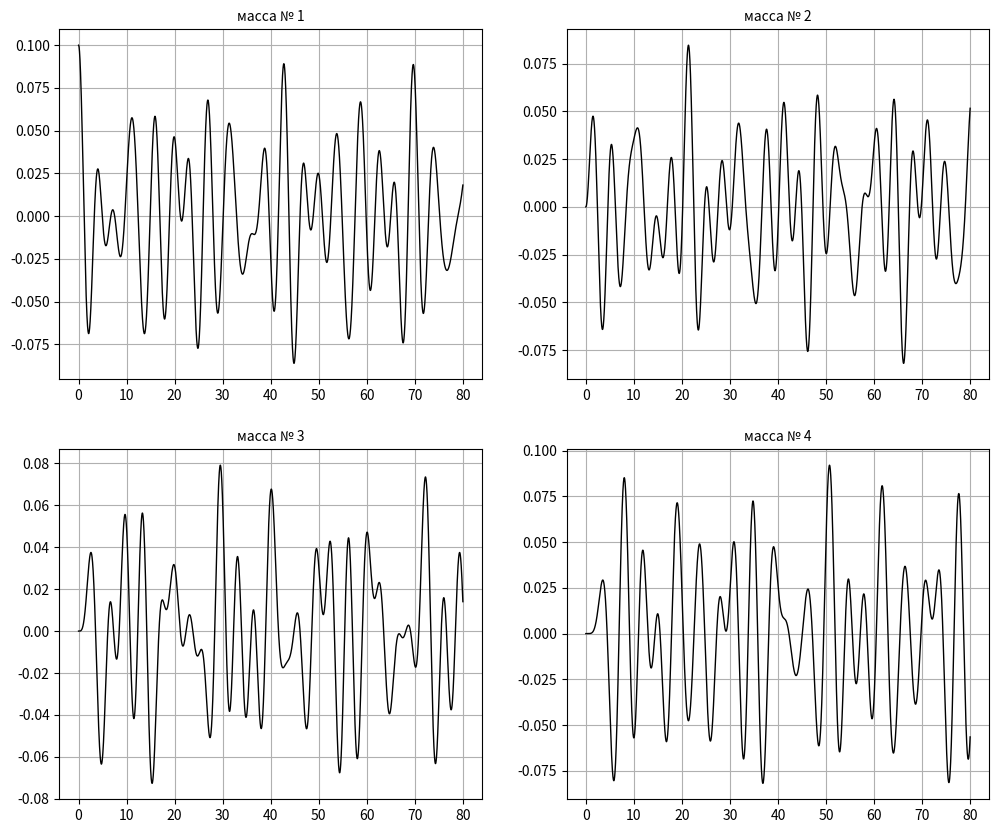
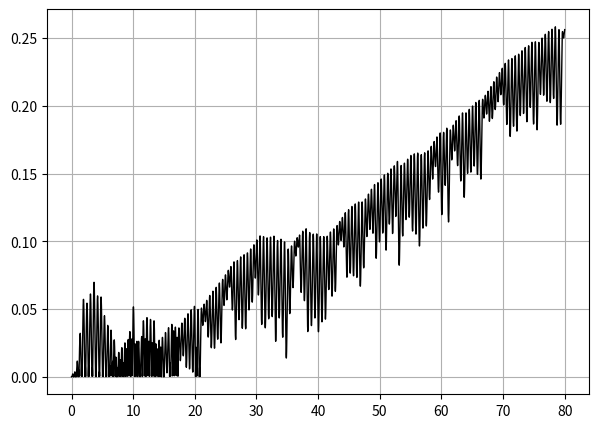
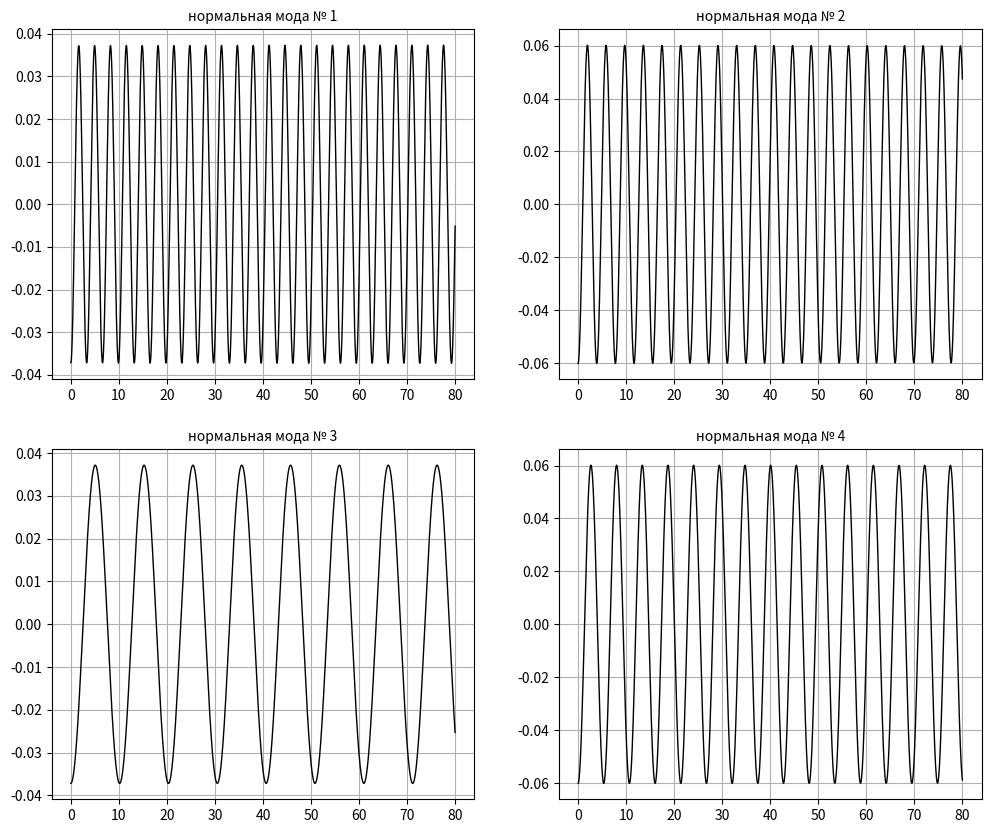
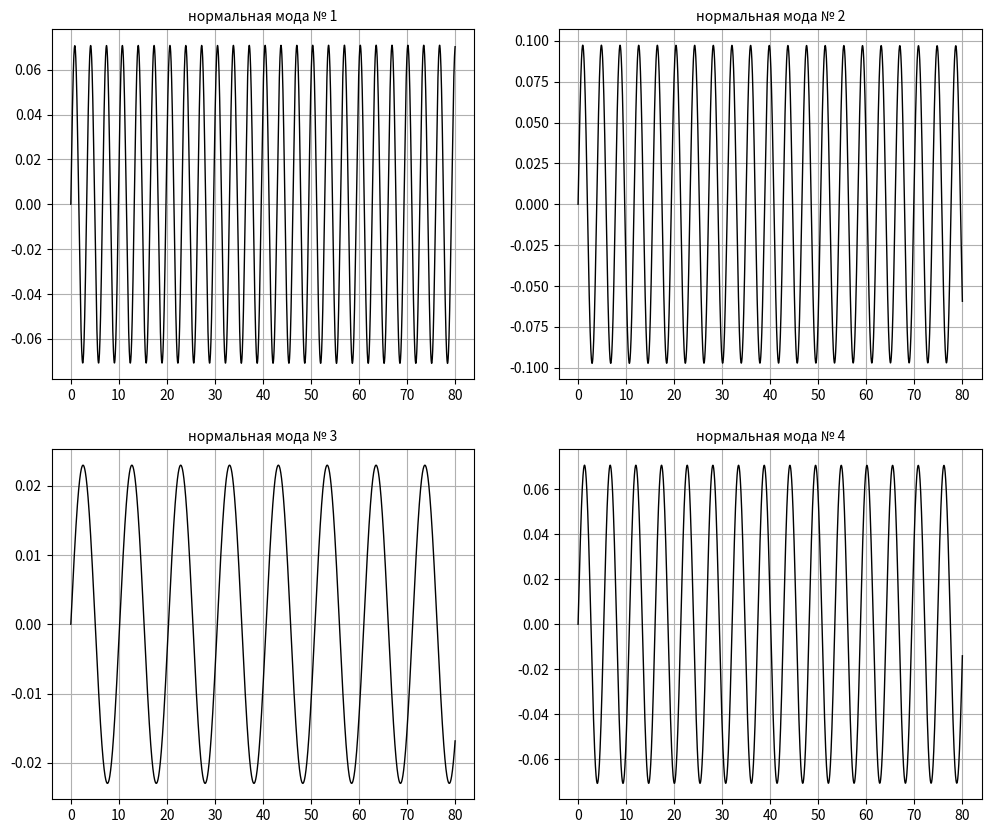
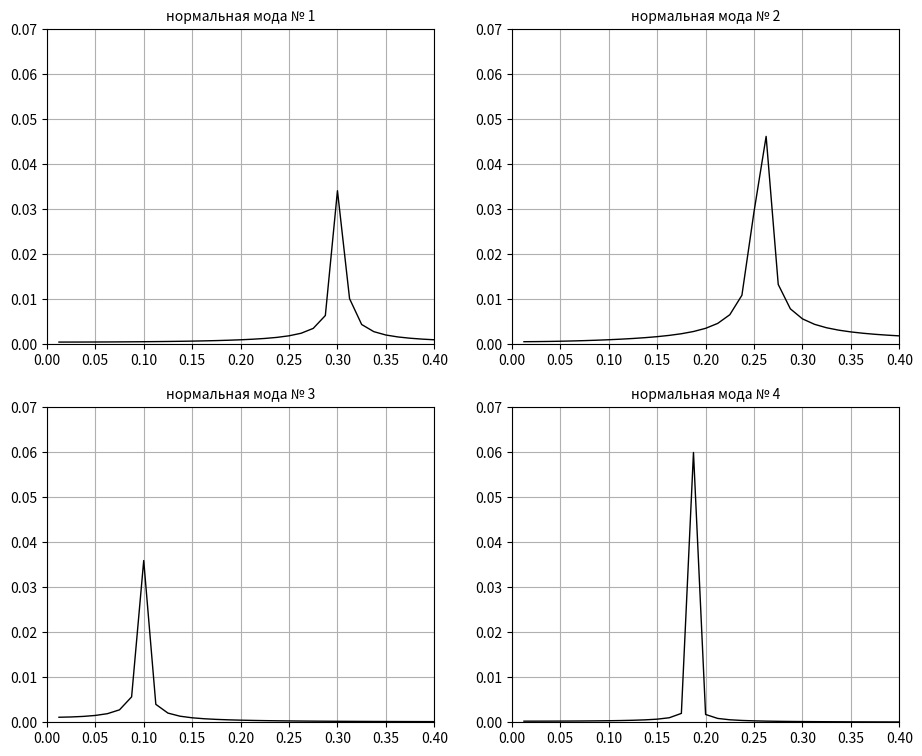

The matplotlib source for these figures, in order:
#!/usr/bin/env python
# coding: utf-8

# набор команд для нахождения
# численного решения задачи Коши СДУ (9.37)
# с заданными в момент времени t = 0
# значениями смещений масс колебательной системы
# от времени и их скоростей

# Ячейка № 1

# подключение библиотеки numpy
import numpy as np

# подключение метода solve_ivp из библиотеки scipy.integrate
from scipy.integrate import solve_ivp

# подключение библиотеки matplotlib
import matplotlib.pyplot as plt

# подключаем функции fft, fftfreq
from scipy.fft import fft, fftfreq


# Ячейка № 3

# задание функции, возвращающей значения
# первых производных СДУ (9.27)


def Deriv(t, x):
    z = np.zeros(2 * N)
    z[0] = x[1]
    z[1] = -Omega[0, 0] * x[0] - Omega[1, 0] * (x[0] - x[2])
    K = 2
    for i in range(N - 2):
        z[K] = x[K + 1]
        z[K + 1] = -Omega[i + 1, i + 1] * (x[K] - x[K - 2]) - Omega[i + 2, i + 1] * (
            x[K] - x[K + 2]
        )
        K = K + 2
    z[2 * N - 2] = x[2 * N - 1]
    z[2 * N - 1] = (
        -Omega[N - 1, N - 1] * (x[2 * N - 2] - x[2 * N - 4])
        - Omega[N, N - 1] * x[2 * N - 2]
    )

    return z

# Ячейка № 4

# задание числа масс
# колебательной системы
N = 4

# задание масс колебательной системы
m = np.array([1, 1, 1, 1])

# задание жесткостей пружин
# колебательной системы
k = np.array([1, 1, 1, 1, 1])

# задание значений смещений масс
# колебательной системы относительно
# их положений равновесия
# в момент времени t = 0
R0 = np.array([0.1, 0, 0, 0])
# задание начальных скоростей
#  масс колебательной системы
# в момент времени t = 0
v0 = np.array([0, 0, 0, 0])

# создание массива Nu и
# сохранение в нем значений
# смещений масс колебательной cистемы
# и их скоростей в момент времени t =0
# Nu[0] = R0[0], Nu[1] = v0[0]
# Nu[2] = R0[1], Nu[3] = v0[1]
# ...
# и т.д.
Nu = np.zeros(2 * N)
for i in range(N):
    Nu[2 * i] = R0[i]
    Nu[2 * i + 1] = v0[i]

# инициализация массива omega,
# используемого для хранения отношений
# жесткостей пружин к массам грузов
omega = np.zeros([N + 1, N])

# инициализация массива omega,
# используемого для хранения
# квадратов частот, входящих
# в характеристическое уравнение (9.6)
Omega = np.zeros([N + 1, N])

# вычисление отношений
# жесткостей пружин к массам грузов
for i in range(N + 1):
    for j in range(N):
        Omega[i, j] = k[i] / m[j]

# задание параметров временной сетки
Tfin = 80
Np = 2**14

Solv = solve_ivp(Deriv, [0, Tfin], Nu, t_eval=np.linspace(0, Tfin, Np))


# Ячейка № 5

# визуализация зависимостей смещений
# от положения равновесия
# масс колебательной системы от времени

fig = plt.figure(figsize=(12, 10))

# визуализация зависимости смещения
# от положения равновесия
# массы № 1 колебательной системы от времени
ax1 = fig.add_subplot(2, 2, 1)
ax1.plot(Solv.t[:], Solv.y[0, :], "-k", lw=1)
ax1.grid(True)
ax1.set_title("масса № 1", fontsize=10)

# визуализация зависимости смещения
# от положения равновесия
# массы № 2 колебательной системы от времени
ax2 = fig.add_subplot(2, 2, 2)
ax2.plot(Solv.t, Solv.y[2, :], "-k", lw=1)
ax2.grid(True)
ax2.set_title("масса № 2", fontsize=10)

# визуализация зависимости смещения
# от положения равновесия
# массы № 3 колебательной системы от времени
ax3 = fig.add_subplot(2, 2, 3)
ax3.plot(Solv.t, Solv.y[4, :], "-k", lw=1)
ax3.grid(True)
ax3.set_title("масса № 3", fontsize=10)

# визуализация зависимости смещения
# от положения равновесия
# массы № 4 колебательной системы от времени
ax4 = fig.add_subplot(2, 2, 4)
ax4.plot(Solv.t, Solv.y[6, :], "-k", lw=1)
ax4.grid(True)
ax4.set_title("масса № 4", fontsize=10)

plt.show()

# Ячейка № 6

# вычисление мгновенных значений
# полных энергий масс колебательной системы,
# полной энергии колебательной системы и
# визуализация относительной погрешности
# выполнения закона сохранения энергии
# на основе использования
# численных решений СДУ (9.30)

# инициализация массива E,
# используемого для хранения
# мгновенных значений полной
# энергии масс колебательной системы
Np = len(Solv.t)
E = np.zeros([N, Np])

# вычисление мгновенных значений полной
# энергии масс колебательной системы
# в соответствие с (9.23)
for i in range(Np):
    for j in range(N):
        if j == 0:
            E[j, i] = (
                0.5 * m[j] * Solv.y[2 * j + 1, i] ** 2
                + 0.5 * k[j] * Solv.y[2 * j, i] ** 2
                + 0.25 * k[j + 1] * (Solv.y[2 * j, i] - Solv.y[2 * j + 2, i]) ** 2
            )
        if j == N - 1:
            E[j, i] = (
                0.5 * m[j] * Solv.y[2 * j + 1, i] ** 2
                + 0.5 * k[j + 1] * Solv.y[2 * j, i] ** 2
                + 0.25 * k[j] * (Solv.y[2 * j, i] - Solv.y[2 * j - 2, i]) ** 2
            )
        if (j > 0) & (j < N - 1):
            E[j, i] = (
                0.5 * m[j] * Solv.y[2 * j + 1, i] ** 2
                + 0.25 * k[j] * (Solv.y[2 * j, i] - Solv.y[2 * j - 2, i]) ** 2
                + 0.25 * k[j] * (Solv.y[2 * j, i] - Solv.y[2 * j + 2, i]) ** 2
            )

# вычисление мгновенных значений
# полной энергии колебательной системы
# в соответствие с (9.24)
Efull = np.sum(E, axis=0)

# визуализация абсолютных отклонений с течением времени
# мгновенных значений энергии
# колебательной системы от нее начального значения
fig = plt.figure(figsize=(7, 5))
ax = fig.add_subplot()
ax.plot(Solv.t[:], abs(Efull[:] - Efull[0]) / Efull[0] * 100, "-k", lw=1)
ax.grid(True)

plt.show()

# ячейка № 7

# вычисление на основе
# численного решения СДУ (9.30)
# зависимостей нормальных координат
# и их скоростей от времени

# инициализация массива Х,
# используемого для хранения
# мгновенных значений
# зависимостей смещений
# нормальных мод колебательной системы
# от времени
X = np.zeros([Np, N])

# инициализация массива Х,
# используемого для хранения
# мгновенных значений
# зависимостей скорости
# нормальных мод колебательной системы
# от времени
V = np.zeros([Np, N])

# инициализация массива omega,
# используемого для хранения
# матрицы omega, вычисляемой
# в соответствии с (9.8)
omega = np.zeros([N, N])

# вычисление вычисление значений
# элементов матрицы Omega
# в соответствие с (9.8)
for i in range(N):
    if i == 0:
        omega[0, 0] = Omega[0, 0] + Omega[1, 0]
        omega[0, 1] = -Omega[1, 0]
    if i > 0:
        if i < N - 1:
            omega[i, i - 1] = -Omega[i, i]
            omega[i, i] = Omega[i, i] + Omega[i + 1, i]
            omega[i, i + 1] = -Omega[i + 1, i]
        else:
            omega[i, i - 1] = -Omega[i, i]
            omega[i, i] = Omega[i, i] + Omega[i + 1, i]

# вычисление собственных чисел и
# собственных векторов матрицы omеga
Teta, Sigma = np.linalg.eig(omega)

# инициализация массива Teta_M,
# используемого для создания
# диагональной матрицы, в которой
# на главной диагонали размещаются с
# соответствующие собственные числа матрицы B
Teta_M = np.zeros([N, N])

# размещение на главной диагонали матрицы Teta_M
# соответствующих собственных чисел матрицы B
for i in range(N):
    Teta_M[i, i] = np.sqrt(Teta[i])

# вычисление матрицы,
# обратной матрице Sigma
Sx = np.linalg.inv(Sigma)

# перемещение численного
# решения СДУ (9.30) из массива размерностью N x Np
# в массив размерностью Np x N
Y1 = Solv.y.T

# инициализация массива X2,
# используемого для хранения мгновенных значений
# смещений от положения равновесия
# масс колебательной системы
X2 = np.zeros([Np, N])

# инициализация массива V2,
# используемого для хранения мгновенных значений
# скоростей масс колебательной системы
V2 = np.zeros([Np, N])

# перемещение значений координат и
# скоростей масс колебательной системы
# в массивы X2 и V2, соответственно
for i in range(N):
    X2[:, i] = Y1[:, 2 * i]
    V2[:, i] = Y1[:, 2 * i + 1]


# инициализация массива Xn,
# используемого для хранения мгновенных значений
# смещений от положения равновесия
# масс колебательной системы
Xn = np.zeros([Np, N])

# инициализация массива Vn,
# используемого для хранения мгновенных значений
# скоростей масс колебательной системы
Vn = np.zeros([Np, N])

# вычисление мгновенных значений
# координат и скоростей колебательной системы
# в соответствие с (9.31)
for i in range(Np):
    Xn[i, :] = np.dot(Sx, X2[i, :])
    Vn[i, :] = np.dot(Sx, V2[i, :])


# Ячейка № 8

# визуализация мгновенных значений
# зависимостей координат нормальных мод
# колебательной системы от времени

fig = plt.figure(figsize=(12, 10))

# визуализация мгновенных значений
# координат нормальной моды № 1 от времени
ax1 = fig.add_subplot(2, 2, 1)
ax1.plot(Solv.t[:], Xn[:, 0], "-k", lw=1)
ax1.grid(True)
ax1.set_title("нормальная мода № 1", fontsize=10)


# визуализация мгновенных значений
# координат нормальной моды № 2 от времени
ax2 = fig.add_subplot(2, 2, 2)
ax2.plot(Solv.t, Xn[:, 1], "-k", lw=1)
ax2.grid(True)
ax2.set_title("нормальная мода № 2", fontsize=10)

# визуализация мгновенных значений
# координат нормальной моды № 3 от времени
ax3 = fig.add_subplot(2, 2, 3)
ax3.plot(Solv.t, Xn[:, 2], "-k", lw=1)
ax3.grid(True)
ax3.set_title("нормальная мода № 3", fontsize=10)

# визуализация мгновенных значений
# координат нормальной моды № 4 от времени
ax4 = fig.add_subplot(2, 2, 4)
ax4.plot(Solv.t, Xn[:, 3], "-k", lw=1)
ax4.grid(True)
ax4.set_title("нормальная мода № 4", fontsize=10)

plt.show()

# Ячейка # 9

# визуализация зависимостей скоростей
# мод нормальных колебаний
# изучаемой системы от времени

fig = plt.figure(figsize=(12, 10))

# визуализация мгновенных значений
# зависимости скорости
# нормальной моды колебаний № 1
# от времени
ax1 = fig.add_subplot(2, 2, 1)
ax1.plot(Solv.t[:], Vn[:, 0], "-k", lw=1)
ax1.grid(True)
ax1.set_title("нормальная мода № 1", fontsize=10)

# визуализация мгновенных значений
# зависимости скорости
# нормальной моды колебаний № 2
# от времени
ax2 = fig.add_subplot(2, 2, 2)
ax2.plot(Solv.t, Vn[:, 1], "-k", lw=1)
ax2.grid(True)
ax2.set_title("нормальная мода № 2", fontsize=10)

# визуализация мгновенных значений
# зависимости скорости
# нормальной моды колебаний № 3
# от времени
ax3 = fig.add_subplot(2, 2, 3)
ax3.plot(Solv.t, Vn[:, 2], "-k", lw=1)
ax3.grid(True)
ax3.set_title("нормальная мода № 3", fontsize=10)

# визуализация мгновенных значений
# зависимости скорости
# нормальной моды колебаний № 4
# от времени
ax4 = fig.add_subplot(2, 2, 4)
ax4.plot(Solv.t, Vn[:, 3], "-k", lw=1)
ax4.grid(True)
ax4.set_title("нормальная мода № 4", fontsize=10)

plt.show()

# Ячейка № 10

# визуализация спектров
# мод нормальных колебаний

Np = len(Solv.t)

# определяем шаг временной сетки,
# в узлах которой вычисляются значения
# анализируемого сигнала
dt = Solv.t[1] - Solv.t[0]

# вычисляем значения комплекснозначных
# коэффициентов ряда Фурье
c1 = fft(Xn[:, 0])
c2 = fft(Xn[:, 1])
c3 = fft(Xn[:, 2])
c4 = fft(Xn[:, 3])

# вычисляем соответствующие значения
# частот спектральных гармоник
Freq = fftfreq(Np, dt)

# задаем число информативных спектральных гармоник
N2 = round((Np - 1) / 2) - 1

# инициализируем массивы, используемые для хранения
# значений  нормированных амплитуд
# информативных спектральных гармоник и
# соответствующих частот
c_R1 = np.zeros(N2)
c_R2 = np.zeros(N2)
c_R3 = np.zeros(N2)
c_R4 = np.zeros(N2)
Freq_R = np.zeros(N2)

# записываем в массивы Freq_R и c_R
# значения циклических частот
# информативных спектральных гармоник
# и соответствующих нормированных амплитуд
for i in range(N2):
    Freq_R[i] = Freq[i + 1]
    c_R1[i] = np.abs(2 * c1[i + 1]) / Np
    c_R2[i] = np.abs(2 * c2[i + 1]) / Np
    c_R3[i] = np.abs(2 * c3[i + 1]) / Np
    c_R4[i] = np.abs(2 * c4[i + 1]) / Np

# визуализация спектров зависимостей
# смещений от положения равновесия
# масс колебательной системы от времени
fig = plt.figure(figsize=(11, 9))

# визуализация спектра зависимости
# смещений от положения равновесия
# массы № 1
ax1 = fig.add_subplot(2, 2, 1)
ax1.plot(Freq_R, c_R1, "-k", lw=1)
ax1.set_xlim([0, 0.4])
ax1.set_ylim([0, 0.07])
ax1.grid(True)
ax1.set_title("нормальная мода № 1", fontsize=10)

# визуализация спектра зависимости
# смещений от положения равновесия
# массы № 2
ax2 = fig.add_subplot(2, 2, 2)
ax2.plot(Freq_R, c_R2, "-k", lw=1)
ax2.set_xlim([0, 0.4])
ax2.set_ylim([0, 0.07])
ax2.grid(True)
ax2.set_title("нормальная мода № 2", fontsize=10)

# визуализация спектра зависимости
# смещений от положения равновесия
# массы № 3
ax3 = fig.add_subplot(2, 2, 3)
ax3.plot(Freq_R, c_R3, "-k", lw=1)
ax3.set_xlim([0, 0.4])
ax3.set_ylim([0, 0.07])
ax3.grid(True)
ax3.set_title("нормальная мода № 3", fontsize=10)

# визуализация спектра зависимости
# смещений от положения равновесия
# массы № 4
ax4 = fig.add_subplot(2, 2, 4)
ax4.plot(Freq_R, c_R4, "-k", lw=1)
ax4.set_xlim([0, 0.4])
ax4.set_ylim([0, 0.07])
ax4.grid(True)
ax4.set_title("нормальная мода № 4", fontsize=10)

plt.show()
